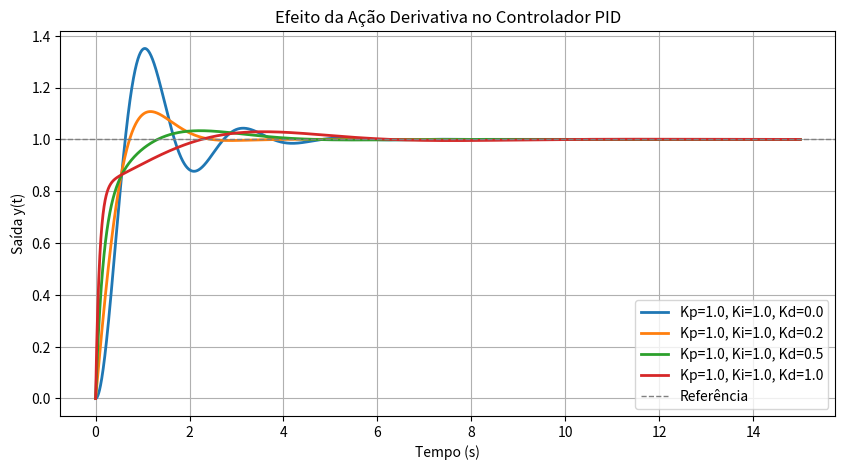

Recreate this plot in Python.
import numpy as np
import matplotlib.pyplot as plt
from scipy import signal

# Planta G(s) = 10 / (s^2 + 3s + 2)
num_G = np.array([10])
den_G = np.array([1, 3, 2])

# PID com diferentes Kd (Kp e Ki fixos)
Kp = 1.0; Ki = 1.0
Kd_valores = [0.0, 0.2, 0.5, 1.0]
t = np.linspace(0, 15, 4000)

plt.figure(figsize=(10, 5))
for Kd in Kd_valores:
    # C(s) = (Kd*s^2 + Kp*s + Ki) / s
    num_C = [Kd, Kp, Ki]
    den_C = [1, 0]
    # C(s)*G(s): numerador e denominador por convolução
    num_CG = np.polymul(num_C, num_G)
    den_CG = np.polymul(den_C, den_G)
    # Malha fechada
    num_mf = num_CG
    den_mf = np.polyadd(den_CG, num_CG)
    sys_mf = signal.TransferFunction(num_mf, den_mf)
    t_out, y_out = signal.step(sys_mf, T=t)
    plt.plot(t_out, y_out, label=f'Kp={Kp}, Ki={Ki}, Kd={Kd}', lw=2)

plt.axhline(1, color='gray', ls='--', lw=1, label='Referência')
plt.xlabel('Tempo (s)'); plt.ylabel('Saída y(t)')
plt.title('Efeito da Ação Derivativa no Controlador PID')
plt.legend(); plt.grid(True); plt.show()
